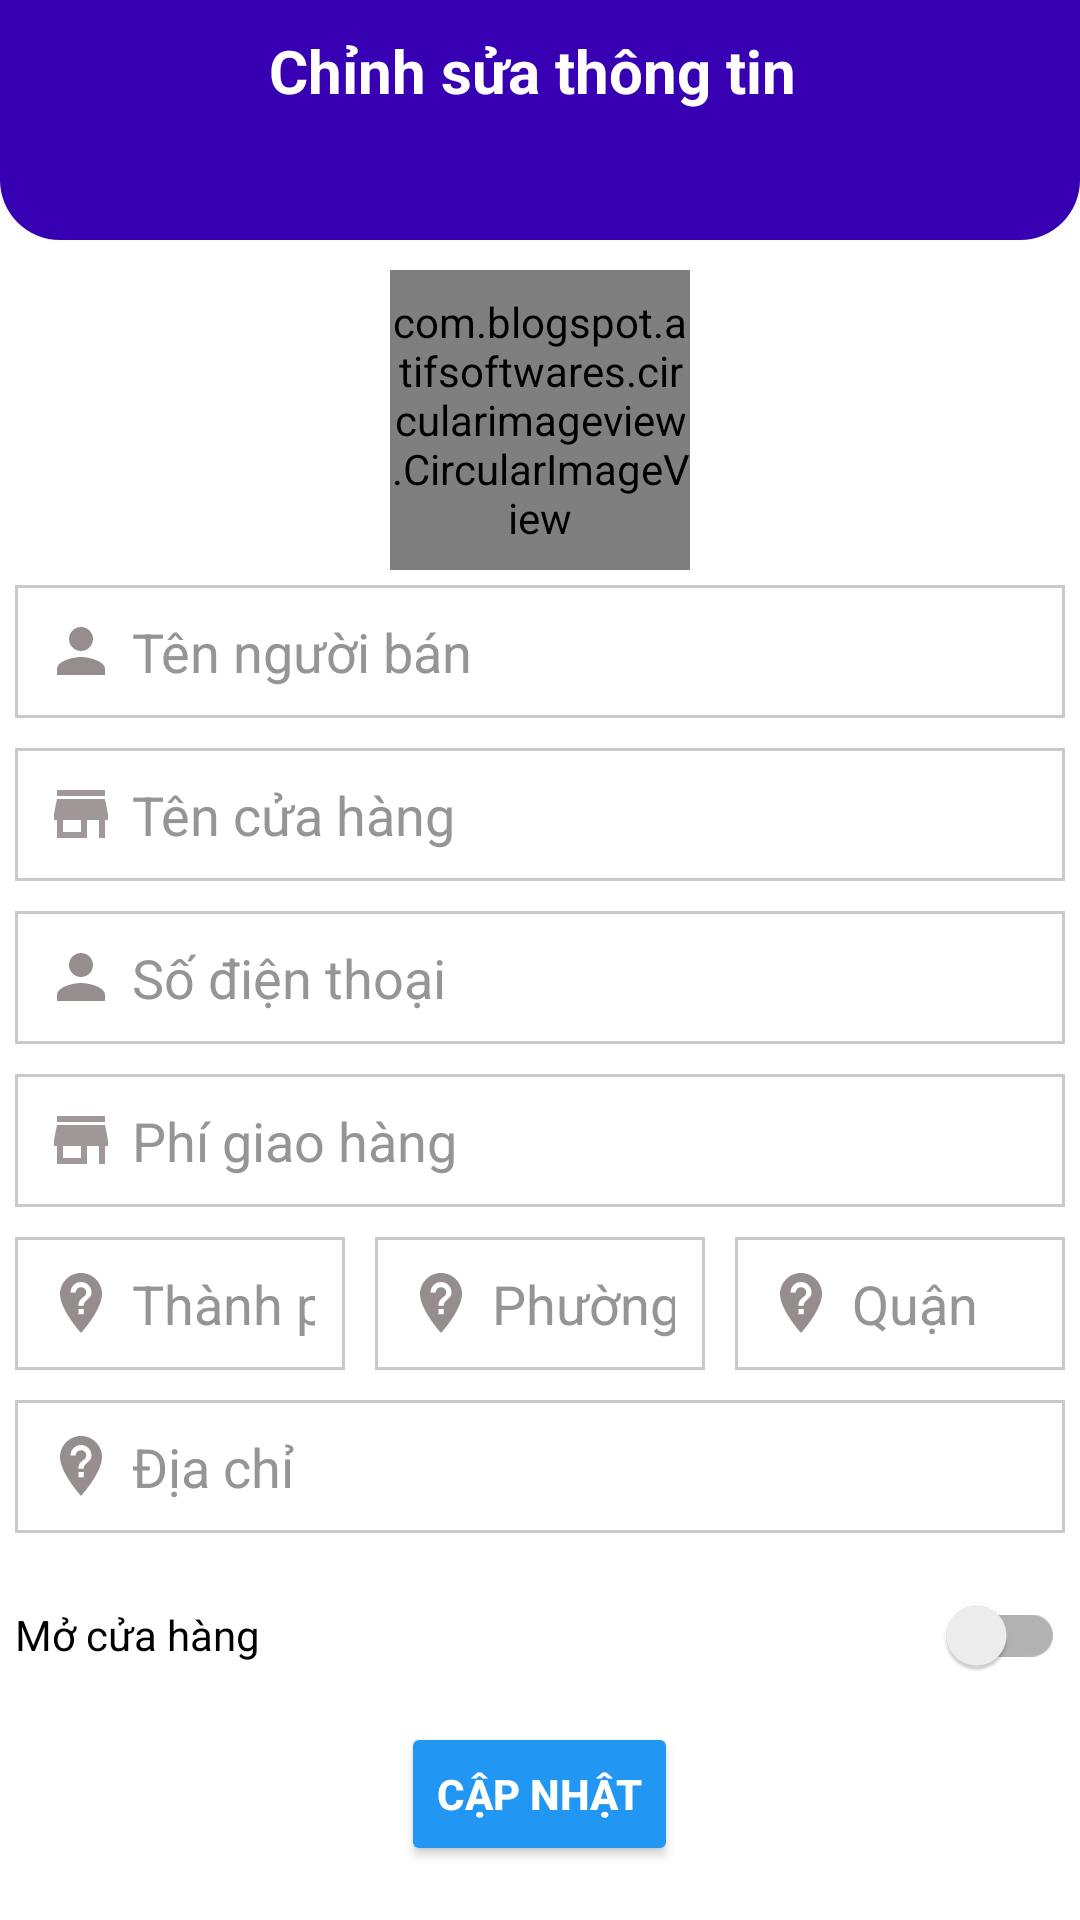

Produce the Android XML layout that renders to this screen, including the resource entries it uses.
<!-- AndroidManifest.xml: application theme Theme.GroceryStore.NoActionBar -->
<!-- res/layout/activity_profile_edit_seller.xml -->
<?xml version="1.0" encoding="utf-8"?>
<RelativeLayout xmlns:android="http://schemas.android.com/apk/res/android"
    xmlns:app="http://schemas.android.com/apk/res-auto"
    xmlns:tools="http://schemas.android.com/tools"
    android:layout_width="match_parent"
    android:layout_height="match_parent"
    tools:context=".activities.ProfileEditSellerActivity"
    android:background="@color/white"
    >

    <RelativeLayout
        android:id="@+id/toolbarRl"
        android:layout_width="match_parent"
        android:layout_height="80dp"
        android:background="@drawable/shape_rect01"
        android:padding="10dp"
        >

        <ImageButton
            android:id="@+id/backBtn"
            android:layout_width="30dp"
            android:layout_height="30dp"
            android:background="@null"
            android:src="@drawable/ic_lback_white" />

        <TextView
            android:layout_width="wrap_content"
            android:layout_height="wrap_content"
            android:layout_centerHorizontal="true"
            android:text="Chỉnh sửa thông tin "
            android:textColor="@color/white"
            android:textSize="20sp"
            android:textStyle="bold"

            />

        <ImageButton
            android:id="@+id/gbsBtn"
            android:layout_width="30dp"
            android:layout_height="30dp"
            android:layout_alignParentEnd="true"
            android:background="@null"
            android:src="@drawable/ic_gps_white1" />

    </RelativeLayout>

    <com.blogspot.atifsoftwares.circularimageview.CircularImageView
        android:id="@+id/profileIv"
        android:layout_width="100dp"
        android:layout_height="100dp"
        android:src="@drawable/ic_person_gray"
        android:layout_below="@+id/toolbarRl"
        android:layout_centerHorizontal="true"
        android:layout_marginTop="10dp"
        app:c_border="true"
        app:c_border_color="@color/purple_700"
        app:c_border_width="1dp"

        />

    <EditText
        android:id="@+id/nameEt"
        android:layout_width="match_parent"
        android:layout_height="wrap_content"
        android:layout_below="@+id/profileIv"
        android:layout_marginStart="5dp"
        android:layout_marginTop="5dp"
        android:layout_marginEnd="5dp"
        android:layout_marginBottom="5dp"
        android:background="@drawable/shape_rect02"
        android:drawableStart="@drawable/ic_person_gray"
        android:drawablePadding="5dp"
        android:hint="Tên người bán"
        android:inputType="textPersonName|textCapWords"
        android:padding="10dp"
        android:textColor="@color/black"
        />

    <EditText
        android:id="@+id/shopNameEt"
        android:layout_width="match_parent"
        android:layout_height="wrap_content"
        android:layout_below="@+id/nameEt"
        android:layout_marginStart="5dp"
        android:layout_marginTop="5dp"
        android:layout_marginEnd="5dp"
        android:layout_marginBottom="5dp"
        android:background="@drawable/shape_rect02"
        android:drawableStart="@drawable/ic_store_gray"
        android:drawablePadding="5dp"
        android:hint="Tên cửa hàng"
        android:inputType="textPersonName|textCapWords"
        android:padding="10dp"
        android:textColor="@color/black" />

    <EditText
        android:id="@+id/phoneEt"
        android:layout_width="match_parent"
        android:layout_height="wrap_content"
        android:layout_below="@+id/shopNameEt"
        android:layout_marginStart="5dp"
        android:layout_marginTop="5dp"
        android:layout_marginEnd="5dp"
        android:layout_marginBottom="5dp"
        android:background="@drawable/shape_rect02"
        android:drawableStart="@drawable/ic_person_gray"
        android:drawablePadding="5dp"
        android:hint="Số điện thoại"
        android:inputType="phone"
        android:padding="10dp"
        android:textColor="@color/black"
        />

    <EditText
        android:id="@+id/deliveryFeeEt"
        android:layout_width="match_parent"
        android:layout_height="wrap_content"
        android:layout_below="@+id/phoneEt"
        android:layout_marginStart="5dp"
        android:layout_marginTop="5dp"
        android:layout_marginEnd="5dp"
        android:layout_marginBottom="5dp"
        android:background="@drawable/shape_rect02"
        android:drawableStart="@drawable/ic_store_gray"
        android:drawablePadding="5dp"
        android:hint="Phí giao hàng"
        android:inputType="numberDecimal"
        android:padding="10dp"
        android:textColor="@color/black"
        />


    <LinearLayout
        android:id="@+id/addressLl"
        android:layout_width="match_parent"
        android:layout_height="wrap_content"
        android:layout_below="@+id/deliveryFeeEt"
        android:orientation="horizontal">
        <EditText
            android:id="@+id/countryEt"
            android:layout_width="90dp"
            android:layout_height="wrap_content"
            android:layout_margin="5dp"
            android:drawableStart="@drawable/ic_location_gray"
            android:background="@drawable/shape_rect02"
            android:drawablePadding="5dp"
            android:hint="Thành phố"
            android:inputType="textPostalAddress"
            android:padding="10dp"
            android:layout_weight="1"
            android:textColor="@color/black"
            />
        <EditText
            android:id="@+id/stateEt"
            android:layout_width="90dp"
            android:layout_height="wrap_content"
            android:layout_margin="5dp"
            android:drawableStart="@drawable/ic_location_gray"
            android:background="@drawable/shape_rect02"
            android:drawablePadding="5dp"
            android:hint="Phường"
            android:inputType="textPostalAddress"
            android:padding="10dp"
            android:layout_weight="1"
            android:textColor="@color/black"
            />
        <EditText
            android:id="@+id/cityEt"
            android:layout_width="90dp"
            android:layout_height="wrap_content"
            android:layout_margin="5dp"
            android:drawableStart="@drawable/ic_location_gray"
            android:background="@drawable/shape_rect02"
            android:drawablePadding="5dp"
            android:hint="Quận"
            android:inputType="textPostalAddress"
            android:padding="10dp"
            android:layout_weight="1"
            android:textColor="@color/black"
            />

    </LinearLayout>

    <EditText
        android:id="@+id/addressEt"
        android:layout_width="match_parent"
        android:layout_height="wrap_content"
        android:layout_below="@+id/addressLl"
        android:layout_marginStart="5dp"
        android:layout_marginTop="5dp"
        android:layout_marginEnd="5dp"
        android:layout_marginBottom="5dp"
        android:background="@drawable/shape_rect02"
        android:drawableStart="@drawable/ic_location_gray"
        android:drawablePadding="5dp"
        android:hint="Địa chỉ"
        android:inputType="textPostalAddress|textMultiLine"
        android:padding="10dp"
        android:textColor="@color/black"
        />

    <androidx.appcompat.widget.SwitchCompat
        android:id="@+id/shopOpenSwitch"
        android:layout_width="match_parent"
        android:layout_height="wrap_content"
        android:layout_below="@+id/addressEt"
        android:layout_marginStart="5dp"
        android:layout_marginTop="5dp"
        android:layout_marginEnd="5dp"
        android:layout_marginBottom="5dp"
        android:text="Mở cửa hàng"
        app:backgroundTint="@color/colorGrey02"
        android:textColor="@color/black" />


    <Button
        android:id="@+id/updateBtn"
        style="@style/Widget.AppCompat.Button.Colored"
        android:layout_width="wrap_content"
        android:layout_height="wrap_content"
        android:layout_below="@+id/shopOpenSwitch"
        android:layout_centerHorizontal="true"
        android:text="Cập nhật"
        app:backgroundTint="#2196F3"
        android:textStyle="bold"

        />




</RelativeLayout>
<!-- resources referenced by this layout -->
<resources>
  <color name="black">#FF000000</color>
  <color name="colorGrey02">#959595</color>
  <color name="purple_700">#FF3700B3</color>
  <color name="white">#FFFFFFFF</color>
  <!-- drawable ic_location_gray (drawable) -->
  <vector android:height="24dp" android:tint="#968E8E"
      android:viewportHeight="24" android:viewportWidth="24"
      android:width="24dp" xmlns:android="http://schemas.android.com/apk/res/android">
      <path android:fillColor="@android:color/white" android:pathData="M12,2C8.14,2 5,5.14 5,9c0,5.25 7,13 7,13s7,-7.75 7,-13c0,-3.86 -3.14,-7 -7,-7zM12.88,15.75h-1.75L11.13,14h1.75v1.75zM12.88,12.88h-1.75c0,-2.84 2.62,-2.62 2.62,-4.38 0,-0.96 -0.79,-1.75 -1.75,-1.75s-1.75,0.79 -1.75,1.75L8.5,8.5C8.5,6.57 10.07,5 12,5s3.5,1.57 3.5,3.5c0,2.19 -2.62,2.41 -2.62,4.38z"/>
  </vector>
  <!-- drawable ic_person_gray (drawable) -->
  <vector android:height="24dp" android:tint="#968E8E"
      android:viewportHeight="24" android:viewportWidth="24"
      android:width="24dp" xmlns:android="http://schemas.android.com/apk/res/android">
      <path android:fillColor="@android:color/white" android:pathData="M12,12c2.21,0 4,-1.79 4,-4s-1.79,-4 -4,-4 -4,1.79 -4,4 1.79,4 4,4zM12,14c-2.67,0 -8,1.34 -8,4v2h16v-2c0,-2.66 -5.33,-4 -8,-4z"/>
  </vector>
  <!-- drawable ic_store_gray (drawable) -->
  <vector android:height="24dp" android:tint="#A09898"
      android:viewportHeight="24" android:viewportWidth="24"
      android:width="24dp" xmlns:android="http://schemas.android.com/apk/res/android">
      <path android:fillColor="@android:color/white" android:pathData="M20,4L4,4v2h16L20,4zM21,14v-2l-1,-5L4,7l-1,5v2h1v6h10v-6h4v6h2v-6h1zM12,18L6,18v-4h6v4z"/>
  </vector>
  <!-- drawable shape_rect01 (drawable) -->
  <?xml version="1.0" encoding="utf-8"?>
  <shape xmlns:android="http://schemas.android.com/apk/res/android"
      android:shape="rectangle">
      <solid android:color="@color/purple_700"  />
  
      <corners android:bottomLeftRadius="20dp"
      android:bottomRightRadius="20dp"
      />
  </shape>
  <!-- drawable shape_rect02 (drawable) -->
  <?xml version="1.0" encoding="utf-8"?>
  <shape xmlns:android="http://schemas.android.com/apk/res/android"
      android:shape="rectangle"
      >
      <solid android:color="@color/white"/>
      <stroke android:color="@color/colorGrey01"
          android:width="1dp"
          />
  
  </shape>
  <style name="Theme.GroceryStore.NoActionBar">
          <item name="windowActionBar">false</item>
          <item name="windowNoTitle">true</item>
      </style>
  <color name="colorGrey01">#c9c9c9</color>
</resources>
